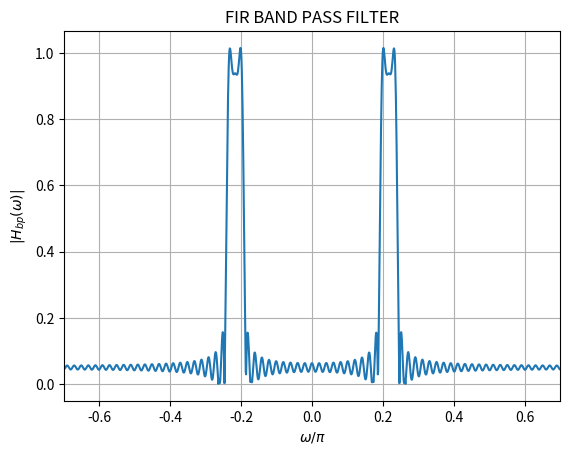

Generate this figure with matplotlib:
import numpy as np
import matplotlib.pyplot as plt

# Define the range of 'n'
n = np.arange(-1000, 1001)

# Calculate the values of h_lp(n)
h_lp = np.where((n != 0) & (n >= -100) & (n <= 100), 2 * np.sin(n * 0.0785) * np.cos(n * 0.6805) / (n * np.pi), 0)

# Compute the Discrete Fourier Transform (DFT) of h_lp(n)
h_lp_fft = np.fft.fftshift(np.fft.fft(h_lp))

# Define the frequency axis with respect to omega/pi
N = len(n)
freq = np.fft.fftshift(np.fft.fftfreq(N)) * 2 * np.pi

# Plot the frequency spectrum for w/pi between -0.3 and 0.3
plt.plot(freq / np.pi, np.abs(h_lp_fft))
plt.xlabel('$\omega/\pi$')
plt.ylabel('$|H_{bp}(\omega)|$')
plt.title("FIR BAND PASS FILTER")
plt.xlim(-0.7, 0.7)
plt.grid(True)
plt.savefig("FIR_Bandpass_Filter.png")
